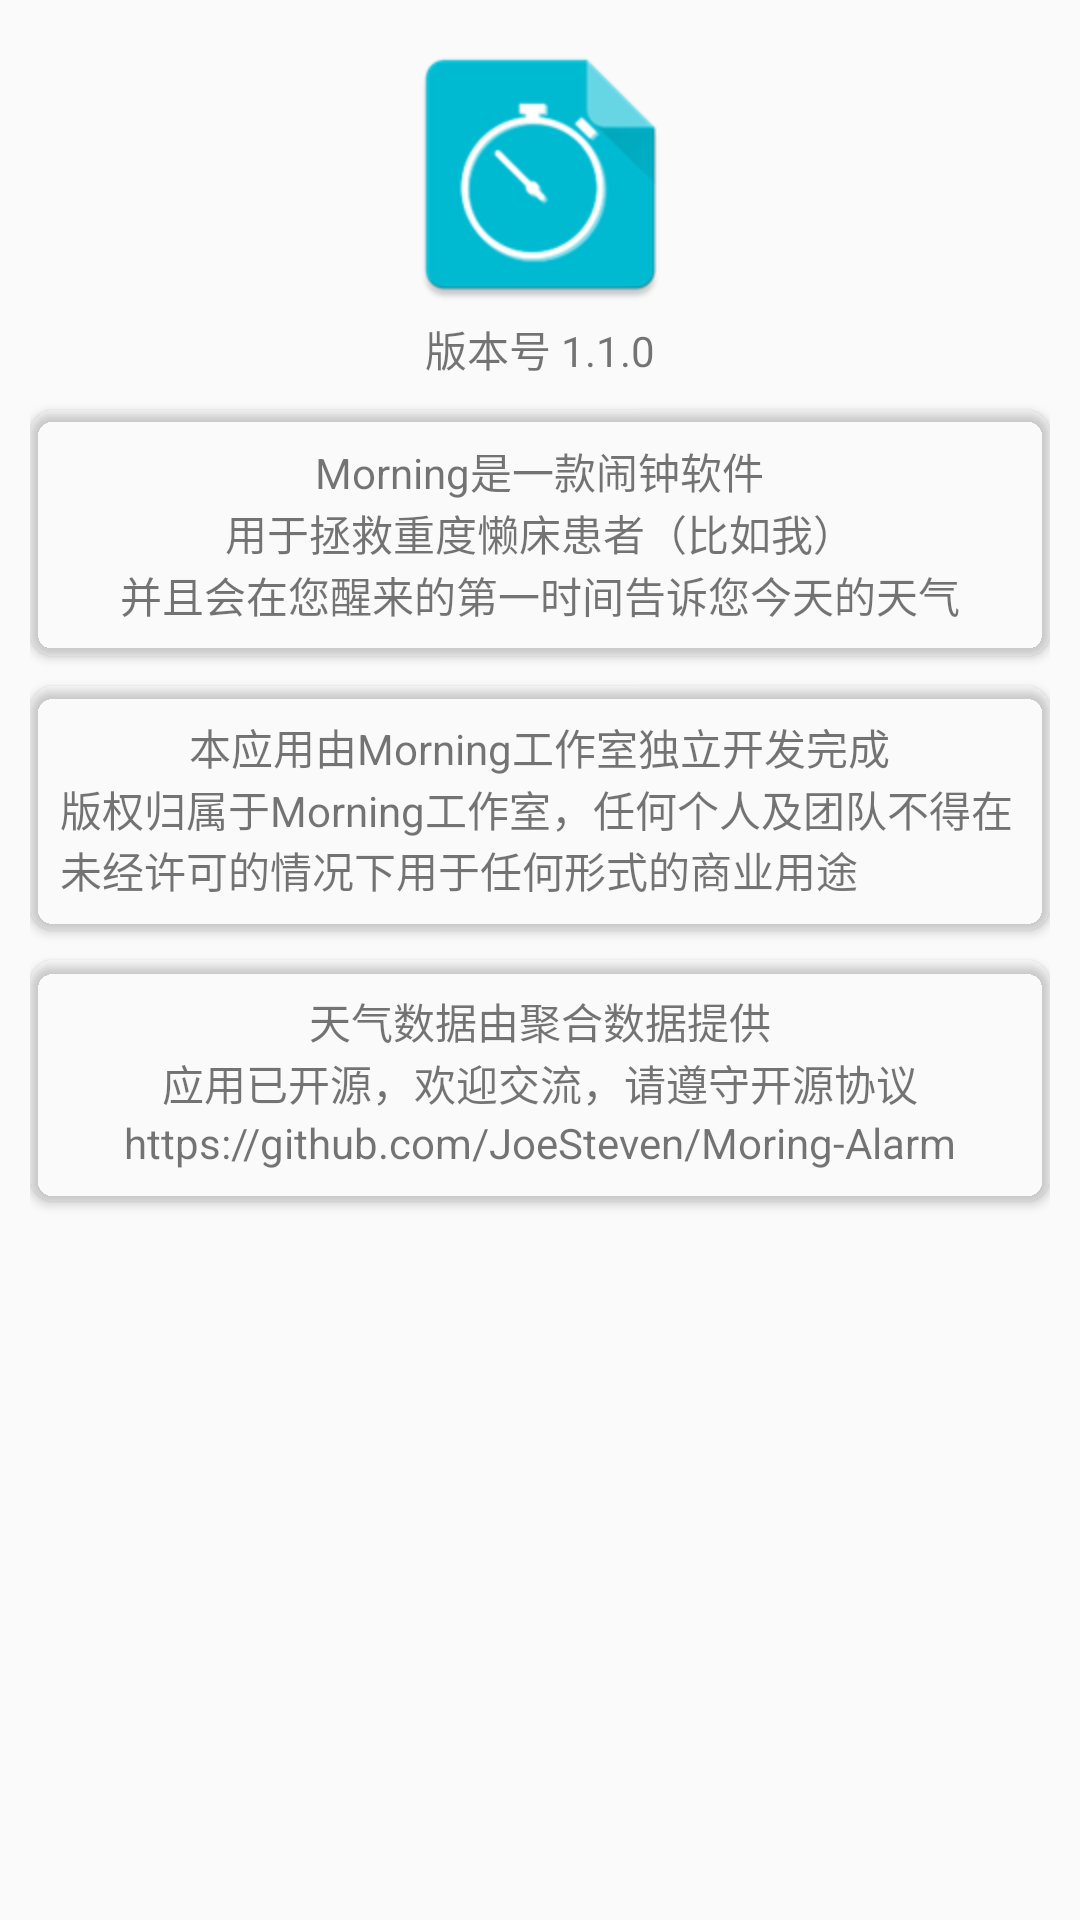

The Android layout XML behind this screen, and the referenced resources:
<!-- AndroidManifest.xml: application theme AppTheme -->
<!-- res/layout/activity_about.xml -->
<?xml version="1.0" encoding="utf-8"?>
<LinearLayout xmlns:android="http://schemas.android.com/apk/res/android"
    xmlns:tools="http://schemas.android.com/tools"
    android:layout_width="match_parent"
    android:layout_height="match_parent"
    xmlns:app="http://schemas.android.com/apk/res-auto"
    android:orientation="vertical"
    android:padding="10dp"
    android:gravity="center_horizontal"
    tools:context="com.joe.lazyalarm.activity.AboutActivity">
    <ImageView
        android:src="@mipmap/icon_about"
        android:layout_gravity="center_horizontal"
        android:layout_width="wrap_content"
        android:layout_height="wrap_content" />
    <TextView
        android:id="@+id/tv_version_about"
        android:gravity="center"
        android:text="版本号 1.1.0"
        android:layout_width="match_parent"
        android:layout_height="wrap_content" />
    <android.support.v7.widget.CardView
        android:layout_marginTop="10dp"
        android:layout_width="match_parent"
        android:layout_height="wrap_content"
        app:cardCornerRadius="8dp"
        app:cardBackgroundColor="@color/lightblue">

        <LinearLayout
            android:layout_width="match_parent"
            android:layout_height="wrap_content"
            android:padding="10dp"
            android:gravity="center_horizontal"
            android:orientation="vertical"
            >
            <TextView
                android:text="Morning是一款闹钟软件"
                android:layout_width="wrap_content"
                android:layout_height="wrap_content" />
            <TextView
                android:text="用于拯救重度懒床患者（比如我）"
                android:layout_width="wrap_content"
                android:layout_height="wrap_content" />
            <TextView
                android:text="并且会在您醒来的第一时间告诉您今天的天气"
                android:layout_width="wrap_content"
                android:layout_height="wrap_content" />
        </LinearLayout>
    </android.support.v7.widget.CardView>
    <android.support.v7.widget.CardView
        android:layout_marginTop="10dp"
        android:layout_width="match_parent"
        android:layout_height="wrap_content"
        app:cardCornerRadius="8dp"
        app:cardBackgroundColor="@color/lightblue">

        <LinearLayout
            android:layout_width="match_parent"
            android:layout_height="wrap_content"
            android:padding="10dp"
            android:gravity="center_horizontal"
            android:orientation="vertical"
            >
            <TextView
                android:text="本应用由Morning工作室独立开发完成"
                android:layout_width="wrap_content"
                android:layout_height="wrap_content" />
            <TextView
                android:text="版权归属于Morning工作室，任何个人及团队不得在未经许可的情况下用于任何形式的商业用途"
                android:layout_width="wrap_content"
                android:layout_height="wrap_content" />
        </LinearLayout>
    </android.support.v7.widget.CardView>

    <android.support.v7.widget.CardView
        android:layout_marginTop="10dp"
        android:layout_width="match_parent"
        android:layout_height="wrap_content"
        app:cardCornerRadius="8dp"
        app:cardBackgroundColor="@color/lightblue">
        <LinearLayout
            android:layout_width="match_parent"
            android:layout_height="wrap_content"
            android:padding="10dp"
            android:gravity="center_horizontal"
            android:orientation="vertical"
            >
            <TextView
                android:text="天气数据由聚合数据提供"
                android:layout_width="wrap_content"
                android:layout_height="wrap_content" />
            <TextView
                android:text="应用已开源，欢迎交流，请遵守开源协议"
                android:layout_width="wrap_content"
                android:layout_height="wrap_content" />
            <TextView
                android:text="https://github.com/JoeSteven/Moring-Alarm"
                android:layout_width="wrap_content"
                android:layout_height="wrap_content" />
        </LinearLayout>
    </android.support.v7.widget.CardView>

</LinearLayout>
<!-- resources referenced by this layout -->
<resources>
  <!-- mipmap icon_about: png bitmap (mipmap-hdpi, 6342 bytes) -->
  <style name="AppTheme" parent="Theme.AppCompat.Light.DarkActionBar">
          
          <item name="colorPrimary">@color/blue</item>
          <item name="colorPrimaryDark">@color/lightblue</item>
          <item name="colorAccent">@color/blue</item>
      </style>
  <color name="blue">#20A2D4</color>
</resources>
